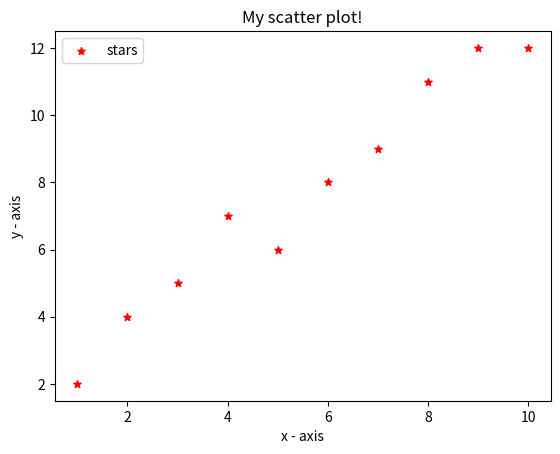

Write the Python code that produced this figure.
#Scatter Plot
import matplotlib.pyplot as plt
 
# x-axis values
x = [1,2,3,4,5,6,7,8,9,10]
# y-axis values
y = [2,4,5,7,6,8,9,11,12,12]
 
# plotting points as a scatter plot
plt.scatter(x, y, label= "stars", color= "red", 
            marker= "*", s=30)
 
# x-axis label
plt.xlabel('x - axis')
# frequency label
plt.ylabel('y - axis')
# plot title
plt.title('My scatter plot!')
# showing legend
plt.legend()
 
# function to show the plot
plt.show()
